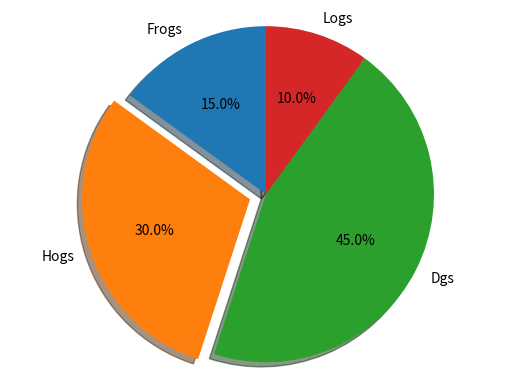

Here is the Python script that generated this plot:
import matplotlib.pyplot as plt


# Pie chart, where the slices will be ordered and plotted counter-clockwise:
labels = ['Frogs', 'Hogs', 'Dgs', 'Logs']
sizes = [15, 30, 45, 10]
explode = (0, 0.1, 0, 0)  # only "explode" the 2nd slice (i.e. 'Hogs')

fig1, ax1 = plt.subplots()
ax1.pie(sizes, explode=explode, labels=labels, autopct='%1.1f%%',
        shadow=True, startangle=90)
ax1.axis('equal')  # Equal aspect ratio ensures that pie is drawn as a circle.

plt.show()
